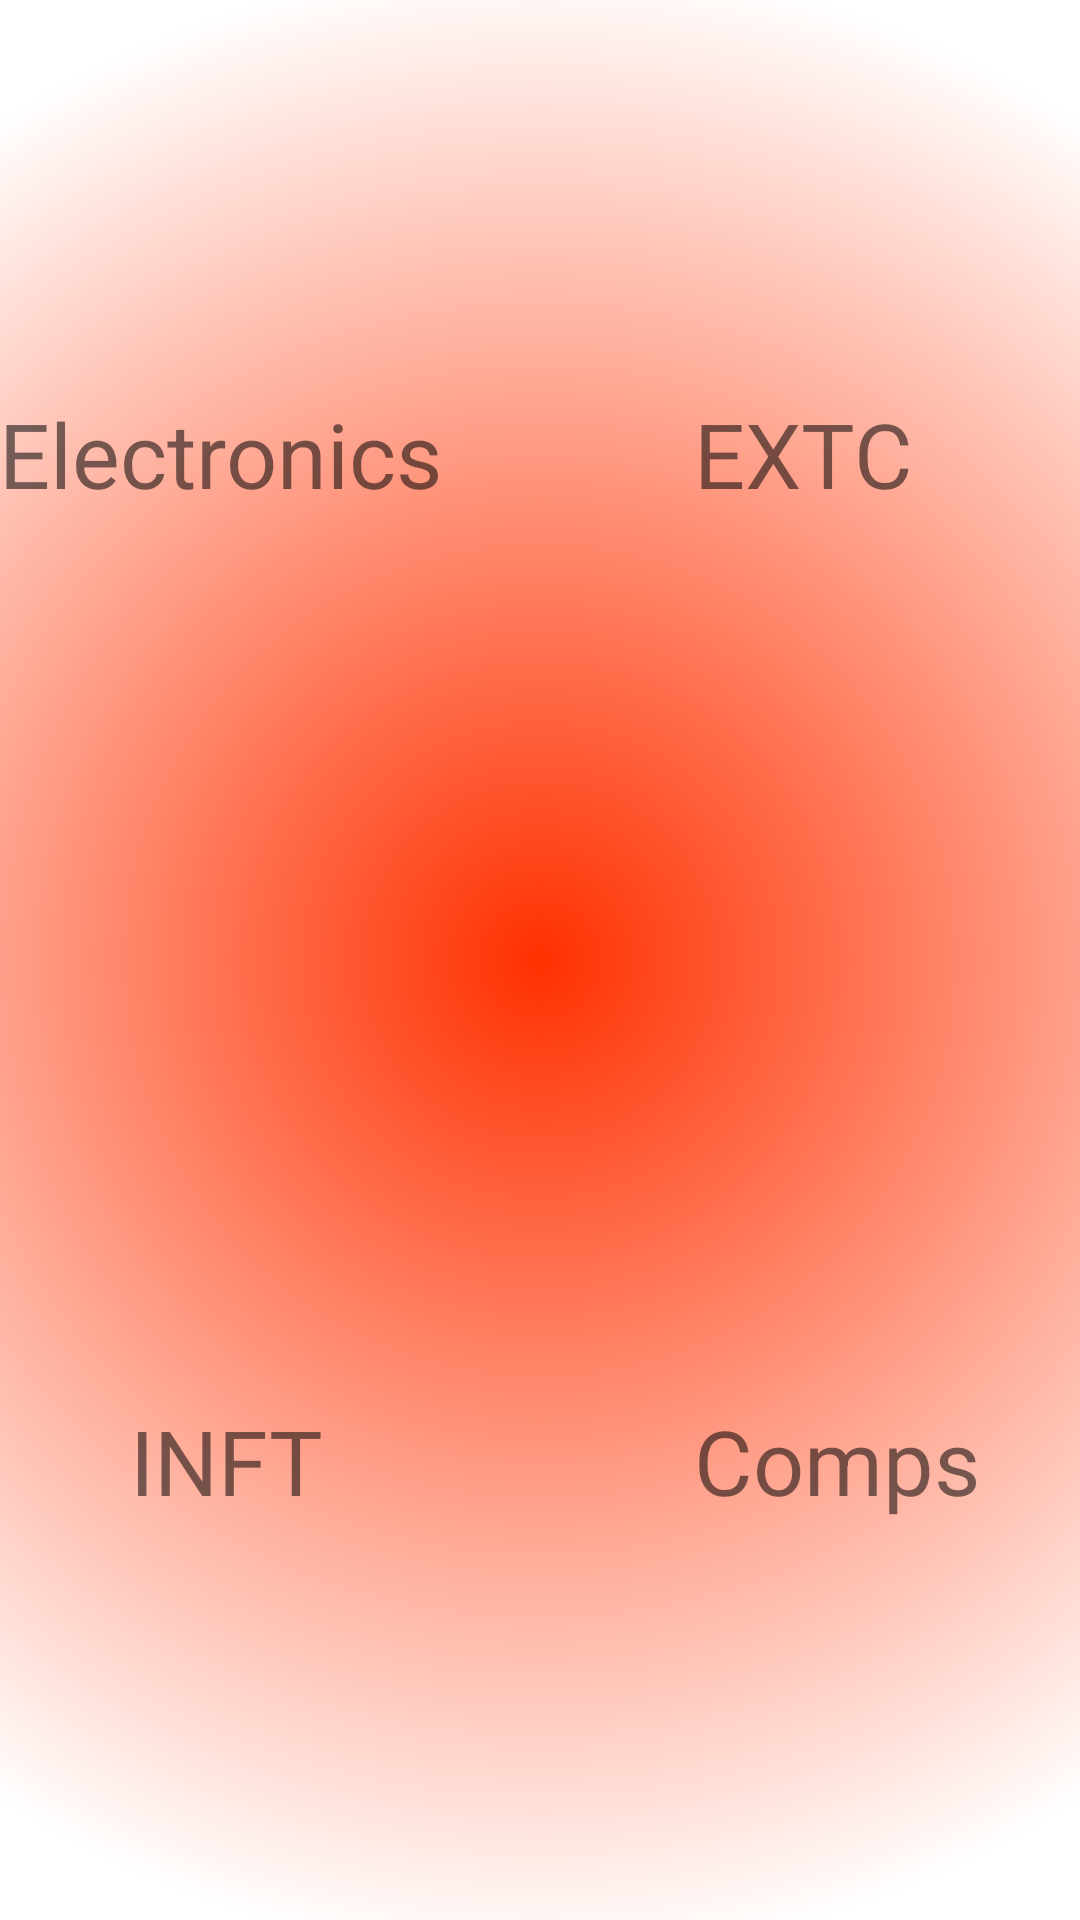

Write the Android layout XML for this screen, with the resource values it uses.
<!-- AndroidManifest.xml: application theme AppTheme -->
<!-- res/layout/sample.xml -->
<RelativeLayout xmlns:android="http://schemas.android.com/apk/res/android"
    xmlns:tools="http://schemas.android.com/tools" android:layout_width="match_parent"
    android:layout_height="match_parent" android:paddingLeft="@dimen/activity_horizontal_margin"
    android:paddingRight="@dimen/activity_horizontal_margin"
    android:paddingTop="@dimen/activity_vertical_margin"
    android:background="@drawable/custom_bg"
    android:clickable="true"
    android:paddingBottom="@dimen/activity_vertical_margin" tools:context=".MainActivity">

    <TextView
        android:layout_width="wrap_content"
        android:layout_height="wrap_content"
        android:text="Electronics"
        android:id="@+id/textView"
        android:textSize="30dp"
        android:layout_marginTop="131dp"
        android:layout_alignParentTop="true"
        android:layout_alignParentLeft="true"
        android:layout_alignParentStart="true" />

    <TextView
        android:layout_width="wrap_content"
        android:layout_height="wrap_content"
        android:text="EXTC"
        android:id="@+id/textView2"
        android:textSize="30dp"
        android:layout_marginRight="56dp"
        android:layout_marginEnd="56dp"
        android:layout_alignTop="@+id/textView"
        android:layout_alignParentRight="true"
        android:layout_alignParentEnd="true" />

    <TextView
        android:layout_width="wrap_content"
        android:layout_height="wrap_content"
        android:text="INFT"
        android:id="@+id/textView3"
        android:textSize="30dp"
        android:layout_alignParentBottom="true"
        android:layout_alignRight="@+id/textView"
        android:layout_alignEnd="@+id/textView"
        android:layout_marginRight="40dp"
        android:layout_marginEnd="40dp"
        android:layout_marginBottom="133dp" />

    <TextView
        android:layout_width="wrap_content"
        android:layout_height="wrap_content"
        android:text="Comps"
        android:id="@+id/textView4"
        android:textSize="30dp"
        android:layout_alignTop="@+id/textView3"
        android:layout_alignLeft="@+id/textView2"
        android:layout_alignStart="@+id/textView2" />
</RelativeLayout>
<!-- resources referenced by this layout -->
<resources>
  <!-- drawable custom_bg (drawable) -->
  <?xml version="1.0" encoding="utf-8"?>
  <selector xmlns:android="http://schemas.android.com/apk/res/android">
      <item android:state_pressed="true">
          <shape>
              <solid
                  android:color="@color/colorHighlight"
                  />
          </shape>
  
      </item>
      <item>
  
  
      </item>
      <item>
          <shape>
              <solid
                  android:color="@color/colorHighlight"
                  />
  
          </shape>
  
      </item>
  
  </selector>
  <style name="AppTheme" parent="Theme.AppCompat.Light.DarkActionBar">
          
  
  
          <item name="android:colorControlHighlight">@color/colorHighlight</item>
      </style>
  <color name="colorHighlight">#B6B6B6</color>
</resources>
